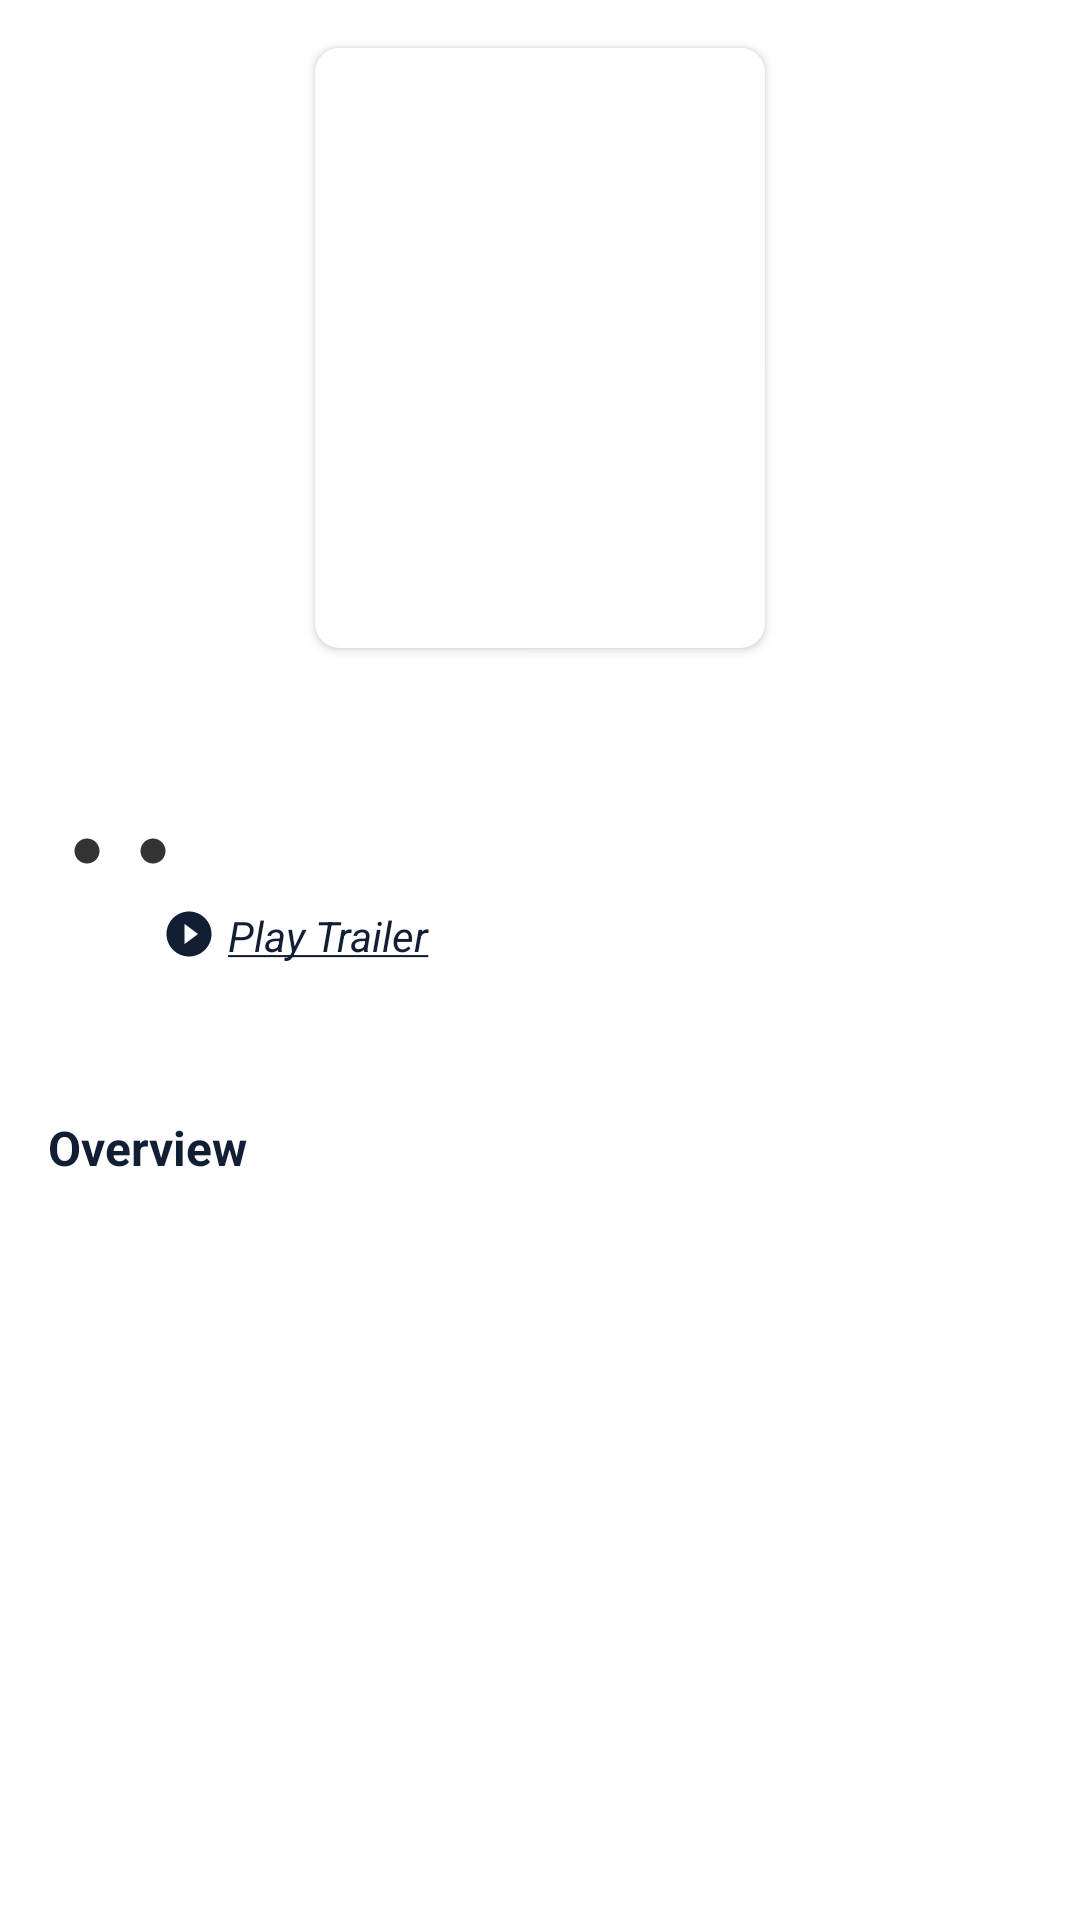

Produce the Android XML layout that renders to this screen, including the resource entries it uses.
<!-- AndroidManifest.xml: application theme Theme.MyMovieCatalogueApp -->
<!-- res/layout/content_detail_catalogue.xml -->
<?xml version="1.0" encoding="utf-8"?>
<androidx.constraintlayout.widget.ConstraintLayout xmlns:android="http://schemas.android.com/apk/res/android"
    xmlns:app="http://schemas.android.com/apk/res-auto"
    xmlns:tools="http://schemas.android.com/tools"
    android:layout_width="match_parent"
    android:layout_height="match_parent"
    android:clipToPadding="false"
    android:descendantFocusability="beforeDescendants"
    android:padding="16dp"
    app:layout_behavior="@string/appbar_scrolling_view_behavior">

    <androidx.cardview.widget.CardView
        android:id="@+id/cardView"
        android:layout_width="150dp"
        android:layout_height="200dp"
        android:elevation="10dp"
        app:cardCornerRadius="8dp"
        app:layout_constraintEnd_toEndOf="parent"
        app:layout_constraintStart_toStartOf="parent"
        app:layout_constraintTop_toTopOf="parent">

        <ImageView
            android:id="@+id/imgV_poster"
            android:layout_width="match_parent"
            android:layout_height="match_parent"
            android:scaleType="centerCrop"
            tools:ignore="ContentDescription"
            tools:src="@tools:sample/avatars" />
    </androidx.cardview.widget.CardView>

    <TextView
        android:id="@+id/txtV_title"
        android:layout_width="wrap_content"
        android:layout_height="wrap_content"
        android:layout_marginTop="16dp"
        android:textColor="@color/anchor_blue"
        android:textSize="24sp"
        android:textStyle="bold"
        app:layout_constraintStart_toStartOf="parent"
        app:layout_constraintTop_toBottomOf="@+id/cardView"
        tools:text="Title Film" />

    <TextView
        android:id="@+id/txtV_year"
        android:layout_width="wrap_content"
        android:layout_height="wrap_content"
        android:layout_marginStart="6dp"
        android:layout_marginTop="16dp"
        android:textSize="22sp"
        android:textStyle="italic"
        app:layout_constraintStart_toEndOf="@+id/txtV_title"
        app:layout_constraintTop_toBottomOf="@+id/cardView"
        tools:text="(0000)" />

    <ImageView
        android:id="@+id/imageView"
        android:layout_width="10dp"
        android:layout_height="10dp"
        android:layout_marginStart="8dp"
        app:layout_constraintBottom_toBottomOf="@+id/txtV_type"
        app:layout_constraintStart_toEndOf="@+id/txtV_type"
        app:layout_constraintTop_toTopOf="@+id/txtV_type"
        app:layout_constraintVertical_bias="0.555"
        app:srcCompat="@drawable/ic_baseline_circle_24_black"
        tools:ignore="ContentDescription" />

    <TextView
        android:id="@+id/txtV_genre"
        android:layout_width="wrap_content"
        android:layout_height="wrap_content"
        android:layout_marginStart="4dp"
        android:textColor="@color/black"
        android:textSize="14sp"
        android:textStyle="italic"
        app:layout_constraintBottom_toBottomOf="@+id/imageView"
        app:layout_constraintStart_toEndOf="@+id/imageView"
        app:layout_constraintTop_toTopOf="@+id/imageView"
        tools:text="Genre Film" />

    <ImageView
        android:id="@+id/imageView3"
        android:layout_width="10dp"
        android:layout_height="10dp"
        android:layout_marginStart="8dp"
        app:layout_constraintBottom_toBottomOf="@+id/imageView"
        app:layout_constraintStart_toEndOf="@+id/txtV_genre"
        app:layout_constraintTop_toTopOf="@+id/imageView"
        tools:ignore="ContentDescription"
        app:srcCompat="@drawable/ic_baseline_circle_24_black" />

    <TextView
        android:id="@+id/txtV_duration"
        android:layout_width="wrap_content"
        android:layout_height="wrap_content"
        android:layout_marginStart="4dp"
        android:textColor="@color/black"
        android:textSize="14sp"
        android:textStyle="italic"
        app:layout_constraintBottom_toBottomOf="@+id/imageView3"
        app:layout_constraintStart_toEndOf="@+id/imageView3"
        app:layout_constraintTop_toTopOf="@+id/imageView3"
        tools:text="00h 00m" />

    <TextView
        android:id="@+id/txtV_type"
        android:layout_width="wrap_content"
        android:layout_height="wrap_content"
        android:layout_marginTop="8dp"
        tools:text="Type"
        android:textColor="@color/anchor_blue"
        android:textSize="16sp"
        android:textStyle="bold"
        app:layout_constraintStart_toStartOf="parent"
        app:layout_constraintTop_toBottomOf="@+id/txtV_title" />

    <ImageView
        android:id="@+id/imageView7"
        android:layout_width="18dp"
        android:layout_height="18dp"
        android:layout_marginTop="8dp"
        app:layout_constraintStart_toStartOf="parent"
        app:layout_constraintTop_toBottomOf="@+id/txtV_type"
        app:srcCompat="@drawable/ic_baseline_stars_24"
        tools:ignore= "ContentDescription" />

    <TextView
        android:id="@+id/txtV_score"
        android:layout_width="wrap_content"
        android:layout_height="wrap_content"
        android:layout_marginStart="4dp"
        android:textColor="@color/black"
        android:textSize="14sp"
        android:textStyle="italic"
        app:layout_constraintBottom_toBottomOf="@+id/imageView7"
        app:layout_constraintStart_toEndOf="@+id/imageView7"
        app:layout_constraintTop_toTopOf="@+id/imageView7"
        tools:text="00%" />

    <LinearLayout
        android:id="@+id/lyt_trailer"
        android:layout_width="100dp"
        android:layout_height="18dp"
        android:layout_marginStart="16dp"
        app:layout_constraintBottom_toBottomOf="@+id/txtV_score"
        app:layout_constraintStart_toEndOf="@+id/txtV_score"
        app:layout_constraintTop_toTopOf="@+id/txtV_score">
        <ImageView
            android:layout_width="18dp"
            android:layout_height="18dp"
            android:src="@drawable/ic_baseline_play_circle_filled_24"/>

        <TextView
            android:layout_marginLeft="4dp"
            android:layout_width="88dp"
            android:layout_height="wrap_content"
            android:layout_gravity="center"
            android:textColor="@color/anchor_blue"
            android:text="@string/play_trailer"
            android:textSize="14sp"
            android:textStyle="italic" />
    </LinearLayout>

    <TextView
        android:id="@+id/textView6"
        android:layout_width="wrap_content"
        android:layout_height="wrap_content"
        android:layout_marginTop="24dp"
        android:text="@string/overview"
        android:textColor="@color/anchor_blue"
        android:textSize="16sp"
        android:textStyle="bold"
        app:layout_constraintStart_toStartOf="parent"
        app:layout_constraintTop_toBottomOf="@+id/txtV_date" />

    <TextView
        android:id="@+id/txtV_overview"
        android:layout_width="wrap_content"
        android:layout_height="wrap_content"
        android:layout_marginTop="8dp"
        tools:text="@tools:sample/lorem/random"
        android:textAlignment="textStart"
        android:textSize="12sp"
        android:textColor="@color/black"
        app:layout_constraintStart_toStartOf="parent"
        app:layout_constraintTop_toBottomOf="@+id/textView6" />

    <TextView
        android:id="@+id/txtV_date"
        android:layout_width="wrap_content"
        android:layout_height="wrap_content"
        android:layout_marginTop="8dp"
        android:textSize="14sp"
        android:textStyle="italic"
        app:layout_constraintStart_toStartOf="parent"
        app:layout_constraintTop_toBottomOf="@+id/txtV_score"
        tools:text="November 20, 2000" />


</androidx.constraintlayout.widget.ConstraintLayout>
<!-- resources referenced by this layout -->
<resources>
  <color name="anchor_blue">#121E34</color>
  <color name="black">#333333</color>
  <!-- drawable ic_baseline_circle_24_black (drawable) -->
  <vector android:height="24dp" android:tint="#333333"
      android:viewportHeight="24" android:viewportWidth="24"
      android:width="24dp" xmlns:android="http://schemas.android.com/apk/res/android">
      <path android:fillColor="@android:color/white" android:pathData="M12,2C6.47,2 2,6.47 2,12s4.47,10 10,10 10,-4.47 10,-10S17.53,2 12,2z"/>
  </vector>
  <!-- drawable ic_baseline_play_circle_filled_24 (drawable) -->
  <vector android:height="24dp" android:tint="#121E34"
      android:viewportHeight="24" android:viewportWidth="24"
      android:width="24dp" xmlns:android="http://schemas.android.com/apk/res/android">
      <path android:fillColor="@android:color/white"
          android:pathData="M12,2C6.48,2 2,6.48 2,12s4.48,10 10,10 10,-4.48 10,-10S17.52,2 12,2zM10,16.5v-9l6,4.5 -6,4.5z"/>
  
  </vector>
  <string name="overview">Overview</string>
  <string name="play_trailer"><u>Play Trailer</u></string>
  <style name="Theme.MyMovieCatalogueApp" parent="Theme.MaterialComponents.DayNight.DarkActionBar">
          
          <item name="colorPrimary">@color/anchor_blue</item>
          <item name="colorPrimaryVariant">@color/anchor_blue</item>
          <item name="colorOnPrimary">@color/white</item>
          
          <item name="colorSecondary">@color/anchor_blue</item>
          <item name="colorSecondaryVariant">@color/anchor_blue</item>
          <item name="colorOnSecondary">@color/black</item>
          
          <item name="android:statusBarColor" tools:targetApi="l">?attr/colorPrimaryVariant</item>
          
      </style>
  <color name="white">#FFFFFFFF</color>
</resources>
